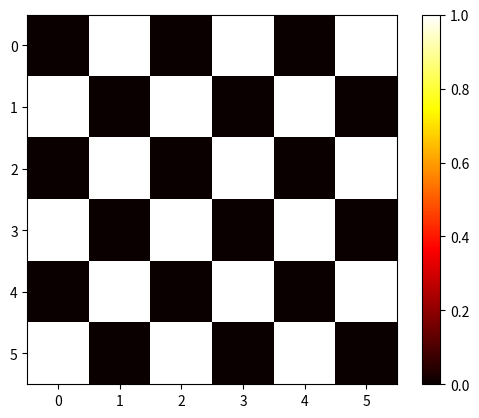

Generate this figure with matplotlib: (Note: this script raises an exception after producing the figure.)
import matplotlib.pyplot as plt
'''matriz = [[1,2,3,4] , [4,5,6,7] , [7,8,9,10]]
plt.imshow(matriz,'hot')
plt.colorbar()
plt.show()

matriz = [[1,2,3,4] , [4,5,6,7] , [7,8,9,10]]
print(matriz[0])
print(type(matriz[0]))
print(matriz[0][2])

matriz = [[1,2,3,4] , [4,5,6,7] , [7,8,9,10]]
for i in range(len(matriz)):
    for j in range(len(matriz[0])):
        print(f'matriz[{i}][{j}] = {matriz[i][j]}')'''


linhas = 3
colunas = 4


def mostra_matriz(matriz):
    for linha in matriz:
        print(linha)
def fazer_matriz(linhas,colunas):
    matriz = []
    for i in range(linhas):
        linha = []
        for j in range(colunas):
            if (i%2 == False and j%2 == True) or (i%2 == True and j%2 == False):
                linha.append(1)
            else:
                linha.append(0)
        matriz.append(linha)
    return matriz

a = fazer_matriz(6,6)
mostra_matriz(a)
plt.imshow(a,'hot')
plt.colorbar()
plt.show()

circulo = fazer_matriz(100,100)
raio = len(circulo)/2
for i in range(len(circulo)):
    for j in range(len(circulo[0])):
        if i**2 + j**2 <= raio ** 2:
            circulo[i][j] = 1
        else:
            circulo[i][j] = 0
Imagem(circulo)
plt.imshow(a,'hot')
plt.colorbar()
plt.show()